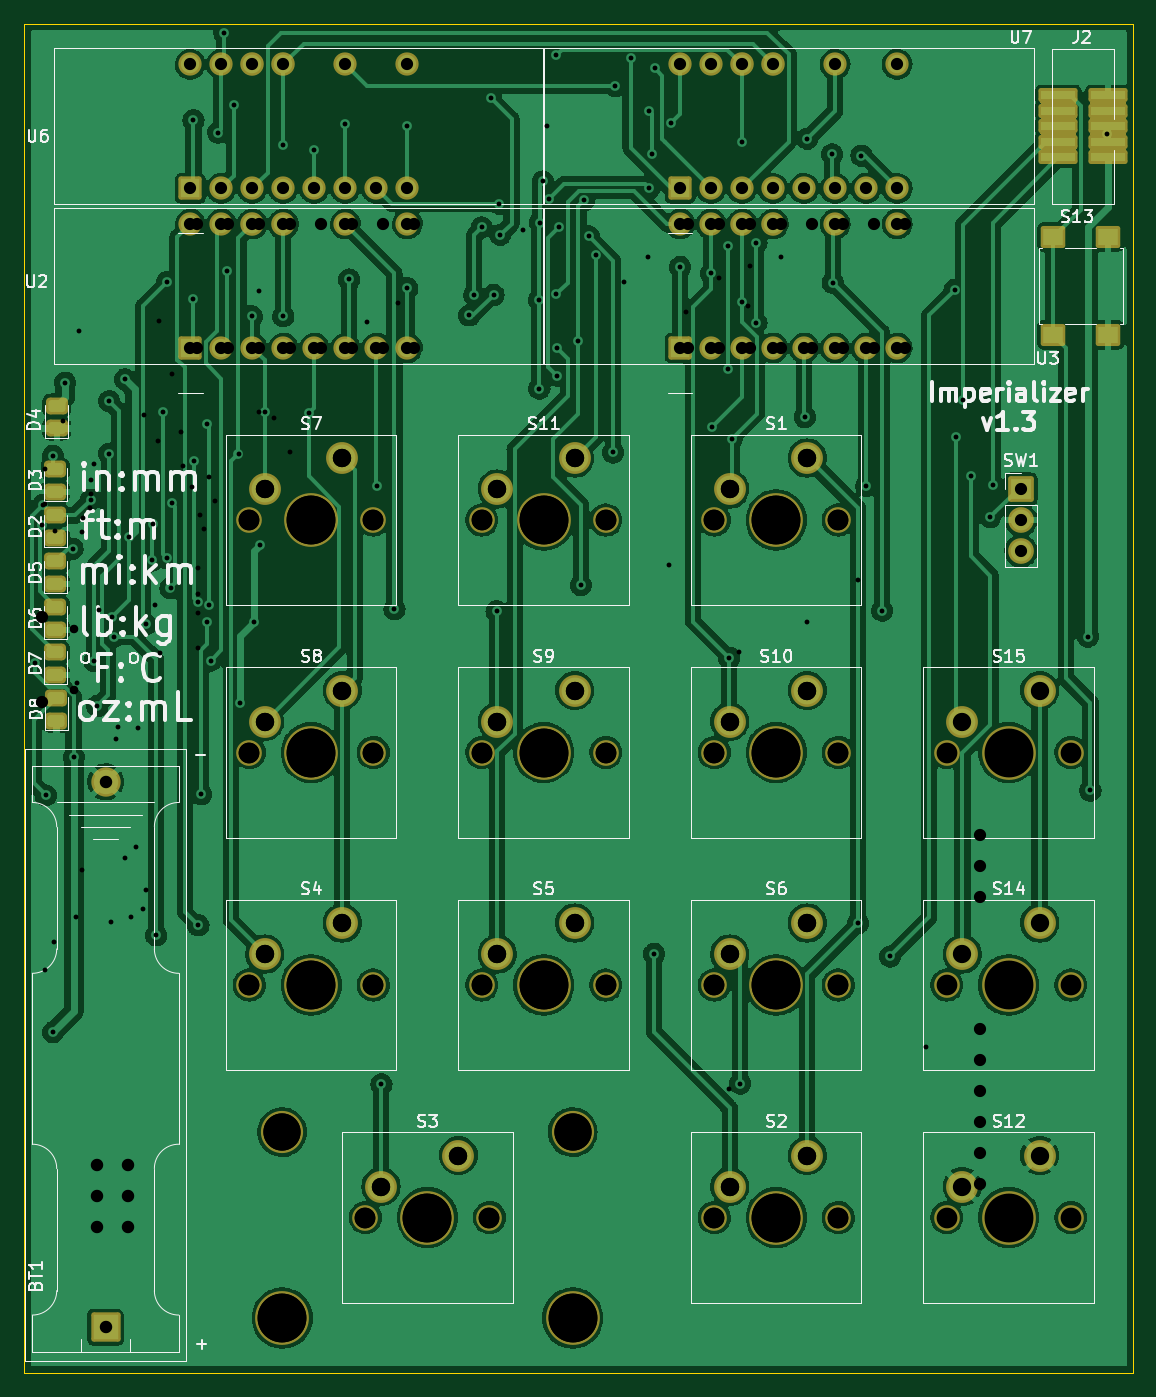
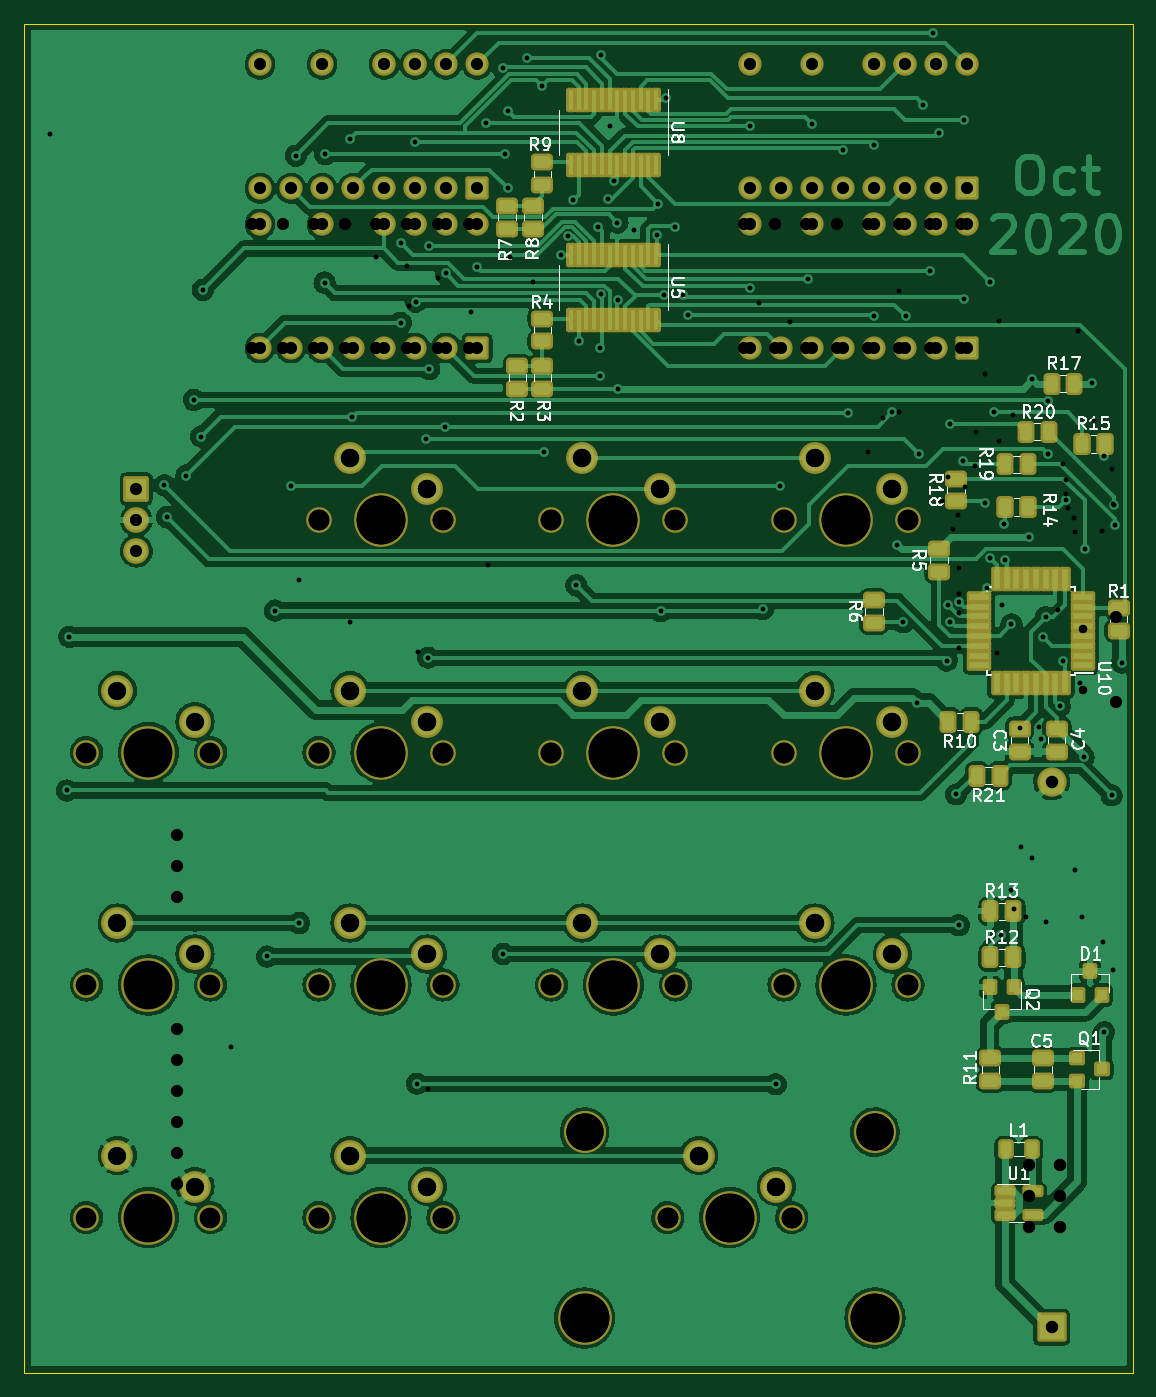
Circuit board: 12 layer files. Board 90.8 x 110.5 mm.
- bottom_copper: imperializer-B_Cu.gbr (324745 bytes)
- bottom_mask: imperializer-B_Mask.gbr (12597 bytes)
- paste: imperializer-B_Paste.gbr (5599 bytes)
- bottom_silk: imperializer-B_Silkscreen.gbr (28390 bytes)
- outline: imperializer-Edge_Cuts.gbr (765 bytes)
- top_copper: imperializer-F_Cu.gbr (385435 bytes)
- top_mask: imperializer-F_Mask.gbr (12668 bytes)
- paste: imperializer-F_Paste.gbr (1949 bytes)
- top_silk: imperializer-F_Silkscreen.gbr (42510 bytes)
- drill: imperializer-NPTH.drl (889 bytes)
- drill: imperializer-PTH.drl (3222 bytes)
- drill: imperializer.drl (3059 bytes)

=== bottom_copper: imperializer-B_Cu.gbr (324745 bytes, source omitted) ===
=== bottom_mask: imperializer-B_Mask.gbr (12597 bytes, source omitted) ===
=== paste: imperializer-B_Paste.gbr ===
G04 #@! TF.GenerationSoftware,KiCad,Pcbnew,(5.99.0-6545-gfc5120553)*
G04 #@! TF.CreationDate,2020-10-25T16:43:41-04:00*
G04 #@! TF.ProjectId,imperializer,696d7065-7269-4616-9c69-7a65722e6b69,1.22*
G04 #@! TF.SameCoordinates,Original*
G04 #@! TF.FileFunction,Paste,Bot*
G04 #@! TF.FilePolarity,Positive*
%FSLAX46Y46*%
G04 Gerber Fmt 4.6, Leading zero omitted, Abs format (unit mm)*
G04 Created by KiCad (PCBNEW (5.99.0-6545-gfc5120553)) date 2020-10-25 16:43:41*
%MOMM*%
%LPD*%
G01*
G04 APERTURE LIST*
G04 Aperture macros list*
%AMRoundRect*
0 Rectangle with rounded corners*
0 $1 Rounding radius*
0 $2 $3 $4 $5 $6 $7 $8 $9 X,Y pos of 4 corners*
0 Add a 4 corners polygon primitive as box body*
4,1,4,$2,$3,$4,$5,$6,$7,$8,$9,$2,$3,0*
0 Add four circle primitives for the rounded corners*
1,1,$1+$1,$2,$3,0*
1,1,$1+$1,$4,$5,0*
1,1,$1+$1,$6,$7,0*
1,1,$1+$1,$8,$9,0*
0 Add four rect primitives between the rounded corners*
20,1,$1+$1,$2,$3,$4,$5,0*
20,1,$1+$1,$4,$5,$6,$7,0*
20,1,$1+$1,$6,$7,$8,$9,0*
20,1,$1+$1,$8,$9,$2,$3,0*%
G04 Aperture macros list end*
%ADD10RoundRect,0.250000X0.262500X0.450000X-0.262500X0.450000X-0.262500X-0.450000X0.262500X-0.450000X0*%
%ADD11RoundRect,0.150000X0.512500X0.150000X-0.512500X0.150000X-0.512500X-0.150000X0.512500X-0.150000X0*%
%ADD12RoundRect,0.218750X0.218750X0.381250X-0.218750X0.381250X-0.218750X-0.381250X0.218750X-0.381250X0*%
%ADD13RoundRect,0.243750X-0.456250X0.243750X-0.456250X-0.243750X0.456250X-0.243750X0.456250X0.243750X0*%
%ADD14R,0.410000X1.600000*%
%ADD15RoundRect,0.243750X-0.243750X-0.456250X0.243750X-0.456250X0.243750X0.456250X-0.243750X0.456250X0*%
%ADD16RoundRect,0.243750X0.456250X-0.243750X0.456250X0.243750X-0.456250X0.243750X-0.456250X-0.243750X0*%
%ADD17RoundRect,0.243750X0.243750X0.456250X-0.243750X0.456250X-0.243750X-0.456250X0.243750X-0.456250X0*%
%ADD18R,0.800000X0.900000*%
%ADD19R,0.900000X0.800000*%
%ADD20R,1.600000X0.550000*%
%ADD21R,0.550000X1.600000*%
G04 APERTURE END LIST*
D10*
X90575000Y-59800000D03*
X92400000Y-59800000D03*
X96887500Y-65000000D03*
X98712500Y-65000000D03*
D11*
X96462500Y-121050000D03*
X96462500Y-122950000D03*
X98737500Y-122950000D03*
X98737500Y-122000000D03*
X98737500Y-121050000D03*
D12*
X96537500Y-117600000D03*
X98662500Y-117600000D03*
D13*
X138684000Y-53418500D03*
X138684000Y-55293500D03*
X136652000Y-49530000D03*
X136652000Y-51405000D03*
X136652000Y-53418500D03*
X136652000Y-55293500D03*
D14*
X127317500Y-31635700D03*
X127952500Y-31635700D03*
X128587500Y-31635700D03*
X129222500Y-31635700D03*
X129857500Y-31635700D03*
X130492500Y-31635700D03*
X131127500Y-31635700D03*
X131762500Y-31635700D03*
X132397500Y-31635700D03*
X133032500Y-31635700D03*
X133667500Y-31635700D03*
X134302500Y-31635700D03*
X134302500Y-36944300D03*
X133667500Y-36944300D03*
X133032500Y-36944300D03*
X132397500Y-36944300D03*
X131762500Y-36944300D03*
X131127500Y-36944300D03*
X130492500Y-36944300D03*
X129857500Y-36944300D03*
X129222500Y-36944300D03*
X128587500Y-36944300D03*
X127952500Y-36944300D03*
X127317500Y-36944300D03*
D13*
X136652000Y-36733000D03*
X136652000Y-38608000D03*
X137414000Y-40284400D03*
X137414000Y-42159400D03*
D14*
X127317500Y-44335700D03*
X127952500Y-44335700D03*
X128587500Y-44335700D03*
X129222500Y-44335700D03*
X129857500Y-44335700D03*
X130492500Y-44335700D03*
X131127500Y-44335700D03*
X131762500Y-44335700D03*
X132397500Y-44335700D03*
X133032500Y-44335700D03*
X133667500Y-44335700D03*
X134302500Y-44335700D03*
X134302500Y-49644300D03*
X133667500Y-49644300D03*
X133032500Y-49644300D03*
X132397500Y-49644300D03*
X131762500Y-49644300D03*
X131127500Y-49644300D03*
X130492500Y-49644300D03*
X129857500Y-49644300D03*
X129222500Y-49644300D03*
X128587500Y-49644300D03*
X127952500Y-49644300D03*
X127317500Y-49644300D03*
D13*
X139547600Y-40284400D03*
X139547600Y-42159400D03*
D15*
X101503000Y-82550000D03*
X103378000Y-82550000D03*
D13*
X99926750Y-110112500D03*
X99926750Y-111987500D03*
D16*
X89408000Y-75105500D03*
X89408000Y-73230500D03*
D17*
X99921300Y-101879400D03*
X98046300Y-101879400D03*
X99921300Y-98094800D03*
X98046300Y-98094800D03*
D18*
X92710000Y-104978200D03*
X90810000Y-104978200D03*
X91760000Y-102978200D03*
D16*
X95608750Y-111987500D03*
X95608750Y-110112500D03*
D17*
X94915506Y-54860415D03*
X93040506Y-54860415D03*
D16*
X97536000Y-85011500D03*
X97536000Y-83136500D03*
D13*
X94488000Y-83136500D03*
X94488000Y-85011500D03*
D19*
X92798750Y-110100000D03*
X92798750Y-112000000D03*
X90798750Y-111050000D03*
D18*
X98033800Y-104333800D03*
X99933800Y-104333800D03*
X98983800Y-106333800D03*
D13*
X109474000Y-72595500D03*
X109474000Y-74470500D03*
D16*
X102743000Y-64516000D03*
X102743000Y-62641000D03*
D17*
X98727500Y-61468000D03*
X96852500Y-61468000D03*
X97028000Y-58801000D03*
X95153000Y-58801000D03*
X101013500Y-86995000D03*
X99138500Y-86995000D03*
D16*
X104140000Y-70279500D03*
X104140000Y-68404500D03*
D20*
X92350000Y-77943225D03*
X92350000Y-77143225D03*
X92350000Y-76343225D03*
X92350000Y-75543225D03*
X92350000Y-74743225D03*
X92350000Y-73943225D03*
X92350000Y-73143225D03*
X92350000Y-72343225D03*
D21*
X93800000Y-70893225D03*
X94600000Y-70893225D03*
X95400000Y-70893225D03*
X96200000Y-70893225D03*
X97000000Y-70893225D03*
X97800000Y-70893225D03*
X98600000Y-70893225D03*
X99400000Y-70893225D03*
D20*
X100850000Y-72343225D03*
X100850000Y-73143225D03*
X100850000Y-73943225D03*
X100850000Y-74743225D03*
X100850000Y-75543225D03*
X100850000Y-76343225D03*
X100850000Y-77143225D03*
X100850000Y-77943225D03*
D21*
X99400000Y-79393225D03*
X98600000Y-79393225D03*
X97800000Y-79393225D03*
X97000000Y-79393225D03*
X96200000Y-79393225D03*
X95400000Y-79393225D03*
X94600000Y-79393225D03*
X93800000Y-79393225D03*
M02*

=== bottom_silk: imperializer-B_Silkscreen.gbr (28390 bytes, source omitted) ===
=== outline: imperializer-Edge_Cuts.gbr ===
G04 #@! TF.GenerationSoftware,KiCad,Pcbnew,(5.99.0-6545-gfc5120553)*
G04 #@! TF.CreationDate,2020-10-25T16:43:41-04:00*
G04 #@! TF.ProjectId,imperializer,696d7065-7269-4616-9c69-7a65722e6b69,1.22*
G04 #@! TF.SameCoordinates,Original*
G04 #@! TF.FileFunction,Profile,NP*
%FSLAX46Y46*%
G04 Gerber Fmt 4.6, Leading zero omitted, Abs format (unit mm)*
G04 Created by KiCad (PCBNEW (5.99.0-6545-gfc5120553)) date 2020-10-25 16:43:41*
%MOMM*%
%LPD*%
G01*
G04 APERTURE LIST*
G04 #@! TA.AperFunction,Profile*
%ADD10C,0.050000*%
G04 #@! TD*
G04 APERTURE END LIST*
D10*
X88265000Y-25400000D02*
X179070000Y-25400000D01*
X88265000Y-135890000D02*
X88265000Y-25400000D01*
X179070000Y-25400000D02*
X179070000Y-135890000D01*
X179070000Y-135890000D02*
X88265000Y-135890000D01*
M02*

=== top_copper: imperializer-F_Cu.gbr (385435 bytes, source omitted) ===
=== top_mask: imperializer-F_Mask.gbr (12668 bytes, source omitted) ===
=== paste: imperializer-F_Paste.gbr (1949 bytes, source withheld) ===
=== top_silk: imperializer-F_Silkscreen.gbr (42510 bytes, source omitted) ===
=== drill: imperializer-NPTH.drl ===
M48
; DRILL file {KiCad (5.99.0-6545-gfc5120553)} date Sunday, October 25, 2020 at 04:43:39 PM
; FORMAT={-:-/ absolute / inch / decimal}
; #@! TF.CreationDate,2020-10-25T16:43:39-04:00
; #@! TF.GenerationSoftware,Kicad,Pcbnew,(5.99.0-6545-gfc5120553)
; #@! TF.FileFunction,NonPlated,1,2,NPTH
FMAT,2
INCH
T1C0.0669
T2C0.1201
T3C0.1575
%
G90
G05
T1
X4.95Y-4.1
X5.35Y-4.1
X6.45Y-4.1
X6.85Y-4.1
X4.95Y-3.35
X5.35Y-3.35
X4.2Y-2.6
X4.6Y-2.6
X5.7Y-4.85
X6.1Y-4.85
X6.45Y-3.35
X6.85Y-3.35
X4.2Y-3.35
X4.6Y-3.35
X6.45Y-4.85
X6.85Y-4.85
X5.7Y-3.35
X6.1Y-3.35
X4.575Y-4.85
X4.975Y-4.85
X5.7Y-4.1
X6.1Y-4.1
X5.7Y-2.6
X6.1Y-2.6
X4.95Y-2.6
X5.35Y-2.6
X4.2Y-4.1
X4.6Y-4.1
T2
X4.3065Y-4.5744
X5.2435Y-4.5744
T3
X5.15Y-3.35
X4.4Y-2.6
X5.9Y-4.85
X6.65Y-3.35
X4.4Y-3.35
X6.65Y-4.85
X5.9Y-3.35
X4.3065Y-5.1744
X4.775Y-4.85
X5.2435Y-5.1744
X5.9Y-4.1
X5.9Y-2.6
X5.15Y-2.6
X4.4Y-4.1
X5.15Y-4.1
X6.65Y-4.1
T0
M30

=== drill: imperializer-PTH.drl ===
M48
; DRILL file {KiCad (5.99.0-6545-gfc5120553)} date Sunday, October 25, 2020 at 04:43:39 PM
; FORMAT={-:-/ absolute / inch / decimal}
; #@! TF.CreationDate,2020-10-25T16:43:39-04:00
; #@! TF.GenerationSoftware,Kicad,Pcbnew,(5.99.0-6545-gfc5120553)
; #@! TF.FileFunction,Plated,1,2,PTH
FMAT,2
INCH
T1C0.0157
T2C0.0394
T3C0.0402
T4C0.0591
%
G90
G05
T1
X3.51Y-3.06
X3.5327Y-2.615
X3.535Y-2.5512
X3.5433Y-3.4882
X3.5669Y-2.3937
X3.5669Y-4.252
X3.6063Y-2.1575
X3.6299Y-2.6929
X3.6338Y-3.3647
X3.6457Y-3.126
X3.6892Y-2.5349
X3.7008Y-3.0551
X3.71Y-3.2
X3.748Y-2.2165
X3.748Y-2.3858
X3.7559Y-2.9134
X3.7638Y-2.9764
X3.7717Y-3.3071
X3.7992Y-2.1457
X3.811Y-2.6535
X3.8661Y-2.937
X3.8862Y-2.7304
X3.8895Y-2.6144
X3.8976Y-2.874
X3.9Y-3.94
X3.9213Y-2.252
X3.934Y-2.7231
X3.935Y-1.8325
X3.946Y-2.8198
X3.95Y-2.545
X4.018Y-1.888
X4.02Y-1.31
X4.0223Y-2.41
X4.0345Y-2.8649
X4.036Y-3.907
X4.045Y-3.485
X4.063Y-2.2913
X4.063Y-2.9291
X4.0709Y-2.874
X4.0754Y-3.0533
X4.1Y-1.35
X4.12Y-1.03
X4.128Y-1.796
X4.15Y-1.26
X4.1654Y-2.3858
X4.17Y-3.19
X4.208Y-1.9423
X4.215Y-2.93
X4.235Y-2.68
X4.25Y-2.252
X4.31Y-1.39
X4.31Y-1.9423
X4.3937Y-2.2538
X4.41Y-1.4077
X4.51Y-1.3223
X4.522Y-1.824
X4.612Y-2.49
X4.6264Y-4.42
X4.6685Y-2.8877
X4.71Y-1.33
X4.71Y-1.852
X4.91Y-1.94
X4.926Y-1.8737
X4.95Y-1.656
X4.98Y-1.24
X4.988Y-1.874
X4.998Y-2.894
X5.006Y-1.58
X5.01Y-1.68
X5.084Y-1.666
X5.1348Y-1.8898
X5.136Y-2.176
X5.1375Y-1.6405
X5.147Y-1.5078
X5.16Y-1.33
X5.1675Y-1.565
X5.19Y-1.1
X5.1907Y-1.8725
X5.192Y-2.134
X5.194Y-2.046
X5.2Y-1.654
X5.262Y-2.022
X5.27Y-2.81
X5.28Y-1.5683
X5.2954Y-1.6846
X5.3178Y-1.7462
X5.374Y-2.382
X5.38Y-1.2
X5.43Y-1.11
X5.49Y-1.28
X5.49Y-1.53
X5.5Y-1.42
X5.506Y-4.0
X5.5073Y-1.1427
X5.56Y-1.32
X5.59Y-1.784
X5.69Y-1.8043
X5.6929Y-2.2992
X5.744Y-1.716
X5.744Y-2.114
X5.748Y-3.044
X5.7559Y-2.3386
X5.784Y-4.418
X5.788Y-1.8957
X5.79Y-1.38
X5.836Y-1.706
X5.836Y-1.964
X5.9921Y-2.2677
X6.0Y-1.37
X6.08Y-1.42
X6.082Y-1.834
X6.164Y-3.9
X6.175Y-1.425
X6.19Y-2.49
X6.242Y-2.892
X6.2677Y-4.0079
X6.4752Y-1.8578
X6.4803Y-2.3307
X6.5039Y-2.2126
X6.5276Y-2.4567
X6.5906Y-2.5906
X6.5984Y-2.4882
X6.9055Y-2.9764
X6.9134Y-3.4724
X6.9685Y-1.3543
T2
X4.01Y-1.13
X4.01Y-1.53
X4.11Y-1.13
X4.11Y-1.53
X4.21Y-1.13
X4.21Y-1.53
X4.31Y-1.13
X4.31Y-1.53
X4.41Y-1.53
X4.51Y-1.13
X4.51Y-1.53
X4.61Y-1.53
X4.71Y-1.13
X4.71Y-1.53
X5.59Y-1.13
X5.59Y-1.53
X5.69Y-1.13
X5.69Y-1.53
X5.79Y-1.13
X5.79Y-1.53
X5.89Y-1.13
X5.89Y-1.53
X5.99Y-1.53
X6.09Y-1.13
X6.09Y-1.53
X6.19Y-1.53
X6.29Y-1.13
X6.29Y-1.53
X4.01Y-1.645
X4.01Y-2.045
X4.11Y-1.645
X4.11Y-2.045
X4.21Y-1.645
X4.21Y-2.045
X4.31Y-1.645
X4.31Y-2.045
X4.41Y-2.045
X4.51Y-1.645
X4.51Y-2.045
X4.61Y-2.045
X4.71Y-1.645
X4.71Y-2.045
X5.59Y-1.645
X5.59Y-2.045
X5.69Y-1.645
X5.69Y-2.045
X5.79Y-1.645
X5.79Y-2.045
X5.89Y-1.645
X5.89Y-2.045
X5.99Y-2.045
X6.09Y-1.645
X6.09Y-2.045
X6.19Y-2.045
X6.29Y-1.645
X6.29Y-2.045
X6.6894Y-2.5
X6.6894Y-2.6
X6.6894Y-2.7
T3
X3.7365Y-3.4442
X3.7365Y-5.2041
T4
X5.0Y-4.0
X5.25Y-3.9
X6.5Y-4.0
X6.75Y-3.9
X5.0Y-3.25
X5.25Y-3.15
X4.25Y-2.5
X4.5Y-2.4
X5.75Y-4.75
X6.0Y-4.65
X6.5Y-3.25
X6.75Y-3.15
X4.25Y-3.25
X4.5Y-3.15
X6.5Y-4.75
X6.75Y-4.65
X5.75Y-3.25
X6.0Y-3.15
X4.625Y-4.75
X4.875Y-4.65
X5.75Y-4.0
X6.0Y-3.9
X5.75Y-2.5
X6.0Y-2.4
X5.0Y-2.5
X5.25Y-2.4
X4.25Y-4.0
X4.5Y-3.9
T0
M30

=== drill: imperializer.drl ===
M48
; DRILL file {KiCad (5.1.5-0)} date Thursday, May 07, 2020 at 09:13:07 PM
; FORMAT={2:4/ absolute / inch / keep zeros}
; #@! TF.CreationDate,2020-05-07T21:13:07-04:00
; #@! TF.GenerationSoftware,Kicad,Pcbnew,(5.1.5-0)
FMAT,2
INCH
T1C0.0157
T2C0.0276
T3C0.0394
T4C0.0402
T5C0.0591
T6C0.0669
T7C0.1201
T8C0.1575
%
G90
G05
T1
X035400Y-025475
X035400Y-040500
X035425Y-024350
X035700Y-039600
X035750Y-026350
X036000Y-022800
X036400Y-038800
X036500Y-019900
X036600Y-026400
X036600Y-037275
X036650Y-025950
X036850Y-025600
X036900Y-024700
X036900Y-025150
X037000Y-024200
X037150Y-028900
X037550Y-038975
X037777Y-032673
X038000Y-036900
X038200Y-038800
X038345Y-036555
X038400Y-032700
X038569Y-038553
X038600Y-022600
X038684Y-037939
X039054Y-023454
X039073Y-019577
X039125Y-030275
X039500Y-021300
X039800Y-023150
X039850Y-024250
X040150Y-024948
X040350Y-027550
X040350Y-028400
X040350Y-029000
X040350Y-030125
X040400Y-025850
X040550Y-026300
X040700Y-024600
X040900Y-025400
X042300Y-022500
X042303Y-018627
X042800Y-022700
X043300Y-023800
X045800Y-019600
X046800Y-019000
X054100Y-018323
X054850Y-017500
X055550Y-027450
X056100Y-019300
X057150Y-018200
X057475Y-044350
X057800Y-030250
X058100Y-019100
X058150Y-017800
X059150Y-017500
X060000Y-029300
X061650Y-027950
X063825Y-043000
T2
X036363Y-029516
X036363Y-031484
T3
X035300Y-029122
X035300Y-031878
X065575Y-042425
X065575Y-043425
X065575Y-044425
X065575Y-045425
X065575Y-046425
X065575Y-047425
X040300Y-016450
X040300Y-020450
X041300Y-016450
X041300Y-020450
X042300Y-016450
X042300Y-020450
X043300Y-016450
X043300Y-020450
X044300Y-016450
X044300Y-020450
X045300Y-016450
X045300Y-020450
X046300Y-016450
X046300Y-020450
X047300Y-016450
X047300Y-020450
X056150Y-016450
X056150Y-020450
X057150Y-016450
X057150Y-020450
X058150Y-016450
X058150Y-020450
X059150Y-016450
X059150Y-020450
X060150Y-016450
X060150Y-020450
X061150Y-016450
X061150Y-020450
X062150Y-016450
X062150Y-020450
X063150Y-016450
X063150Y-020450
X065575Y-036175
X065575Y-037175
X065575Y-038175
T4
X037100Y-046800
X037100Y-047800
X037100Y-048800
X038100Y-046800
X038100Y-047800
X038100Y-048800
T5
X057500Y-025000
X060000Y-024000
X057500Y-047500
X060000Y-046500
X050000Y-040000
X052500Y-039000
X042500Y-025000
X045000Y-024000
X050000Y-025000
X052500Y-024000
X057500Y-040000
X060000Y-039000
X057500Y-032500
X060000Y-031500
X042500Y-040000
X045000Y-039000
X046250Y-047500
X048750Y-046500
X050000Y-032500
X052500Y-031500
X042500Y-032500
X045000Y-031500
T6
X049500Y-026000
X053500Y-026000
X042000Y-041000
X049750Y-048500
X057000Y-026000
X057000Y-033500
X061000Y-033500
X046000Y-041000
X045750Y-048500
X049500Y-033500
X053500Y-033500
X042000Y-033500
X046000Y-033500
X061000Y-026000
X057000Y-048500
X061000Y-048500
X049500Y-041000
X053500Y-041000
X042000Y-026000
X046000Y-026000
X057000Y-041000
X061000Y-041000
T7
X043065Y-045744
X052435Y-045744
T8
X044000Y-033500
X044000Y-026000
X059000Y-041000
X047750Y-048500
X051500Y-033500
X059000Y-048500
X051500Y-041000
X051500Y-026000
X059000Y-033500
X044000Y-041000
X043065Y-051744
X052435Y-051744
X059000Y-026000
T0
M30
